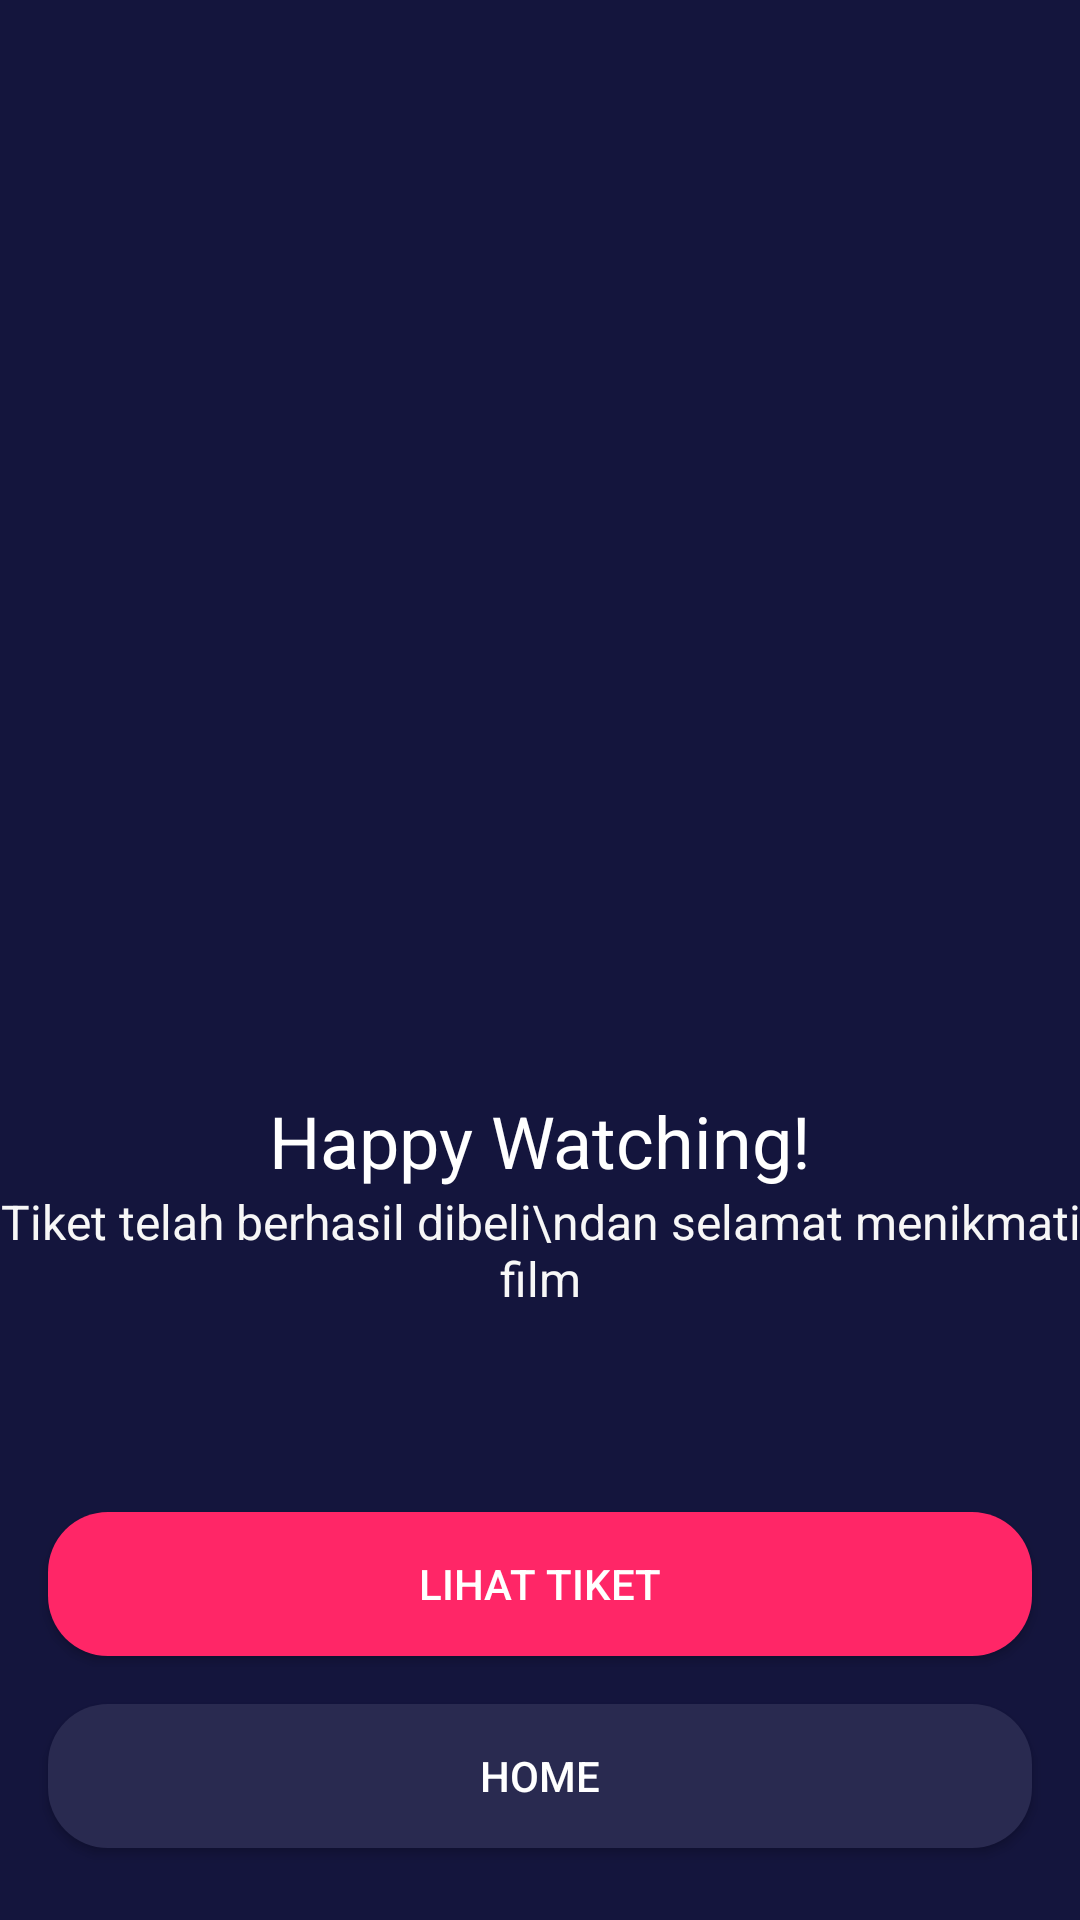

Write the Android layout XML for this screen, with the resource values it uses.
<!-- AndroidManifest.xml: application theme Theme.BWAMov -->
<!-- res/layout/activity_checkout_sukses.xml -->
<?xml version="1.0" encoding="utf-8"?>
<androidx.constraintlayout.widget.ConstraintLayout xmlns:android="http://schemas.android.com/apk/res/android"
    xmlns:app="http://schemas.android.com/apk/res-auto"
    xmlns:tools="http://schemas.android.com/tools"
    android:layout_width="match_parent"
    android:layout_height="match_parent"
    android:background="@color/Blue"
    tools:context=".CheckoutSuksesActivity">

    <Button
        android:id="@+id/btn_home"
        android:layout_width="0dp"
        android:layout_height="wrap_content"
        android:layout_marginStart="16dp"
        android:layout_marginEnd="16dp"
        android:layout_marginBottom="24dp"
        android:background="@drawable/shape_retangle_blue_grey"
        android:text="@string/home"
        android:textColor="@color/white"
        app:layout_constraintBottom_toBottomOf="parent"
        app:layout_constraintEnd_toEndOf="parent"
        app:layout_constraintStart_toStartOf="parent" />

    <Button
        android:id="@+id/btn_tiket"
        android:layout_width="0dp"
        android:layout_height="wrap_content"
        android:layout_marginStart="16dp"
        android:layout_marginEnd="16dp"
        android:layout_marginBottom="16dp"
        android:background="@drawable/shape_retangle_pink"
        android:text="@string/lihat_tiket"
        android:textColor="@color/white"
        app:layout_constraintBottom_toTopOf="@+id/btn_home"
        app:layout_constraintEnd_toEndOf="parent"
        app:layout_constraintHorizontal_bias="1.0"
        app:layout_constraintStart_toStartOf="parent" />

    <ImageView
        android:id="@+id/imageView8"
        android:layout_width="200dp"
        android:layout_height="200dp"
        android:layout_marginTop="132dp"
        app:layout_constraintEnd_toEndOf="parent"
        app:layout_constraintStart_toStartOf="parent"
        app:layout_constraintTop_toTopOf="parent"
        app:srcCompat="@drawable/illustration_success" />

    <TextView
        android:id="@+id/textView31"
        android:layout_width="wrap_content"
        android:layout_height="wrap_content"
        android:layout_marginTop="32dp"
        android:text="@string/happy_watching"
        android:textColor="@color/white"
        android:textSize="24sp"
        app:layout_constraintEnd_toEndOf="parent"
        app:layout_constraintStart_toStartOf="parent"
        app:layout_constraintTop_toBottomOf="@+id/imageView8" />

    <TextView
        android:id="@+id/textView32"
        android:layout_width="wrap_content"
        android:layout_height="wrap_content"
        android:layout_marginStart="24dp"
        android:layout_marginEnd="24dp"
        android:text="Tiket telah berhasil dibeli\ndan selamat menikmati film"
        android:textAlignment="center"
        android:textColor="@color/WhiteGrey"
        android:textSize="16sp"
        app:layout_constraintEnd_toEndOf="parent"
        app:layout_constraintStart_toStartOf="parent"
        app:layout_constraintTop_toBottomOf="@+id/textView31" />

</androidx.constraintlayout.widget.ConstraintLayout>
<!-- resources referenced by this layout -->
<resources>
  <color name="Blue">#14153D</color>
  <color name="WhiteGrey">#F7F7F7</color>
  <color name="white">#FFFFFFFF</color>
  <!-- drawable shape_retangle_blue_grey (drawable) -->
  <?xml version="1.0" encoding="utf-8"?>
  <shape xmlns:android="http://schemas.android.com/apk/res/android"
      android:shape="rectangle">
  
      <solid android:color="@color/BlueGrey"/>
  
      <corners android:radius="20dp"/>
  
  </shape>
  <!-- drawable shape_retangle_pink (drawable) -->
  <?xml version="1.0" encoding="utf-8"?>
  <shape xmlns:android="http://schemas.android.com/apk/res/android"
      android:shape="rectangle">
      <solid android:color="@color/Pink" />
      <corners android:radius="20dp" />
  </shape>
  <string name="happy_watching">Happy Watching!</string>
  <string name="home">Home</string>
  <string name="lihat_tiket">Lihat Tiket</string>
  <style name="Theme.BWAMov" parent="Theme.AppCompat.DayNight.NoActionBar">
          
          <item name="colorPrimary">@color/purple_500</item>
          <item name="colorPrimaryVariant">@color/Blue</item>
          <item name="colorOnPrimary">@color/white</item>
          
          <item name="colorSecondary">@color/teal_200</item>
          <item name="colorSecondaryVariant">@color/teal_700</item>
          <item name="colorOnSecondary">@color/black</item>
          
          <item name="android:statusBarColor" tools:targetApi="l">?attr/colorPrimaryVariant</item>
          
      </style>
  <color name="BlueGrey">#292A50</color>
  <color name="Pink">#FF2667</color>
  <color name="purple_500">#FF6200EE</color>
  <color name="teal_200">#FF03DAC5</color>
  <color name="teal_700">#FF018786</color>
  <color name="black">#FF000000</color>
</resources>
